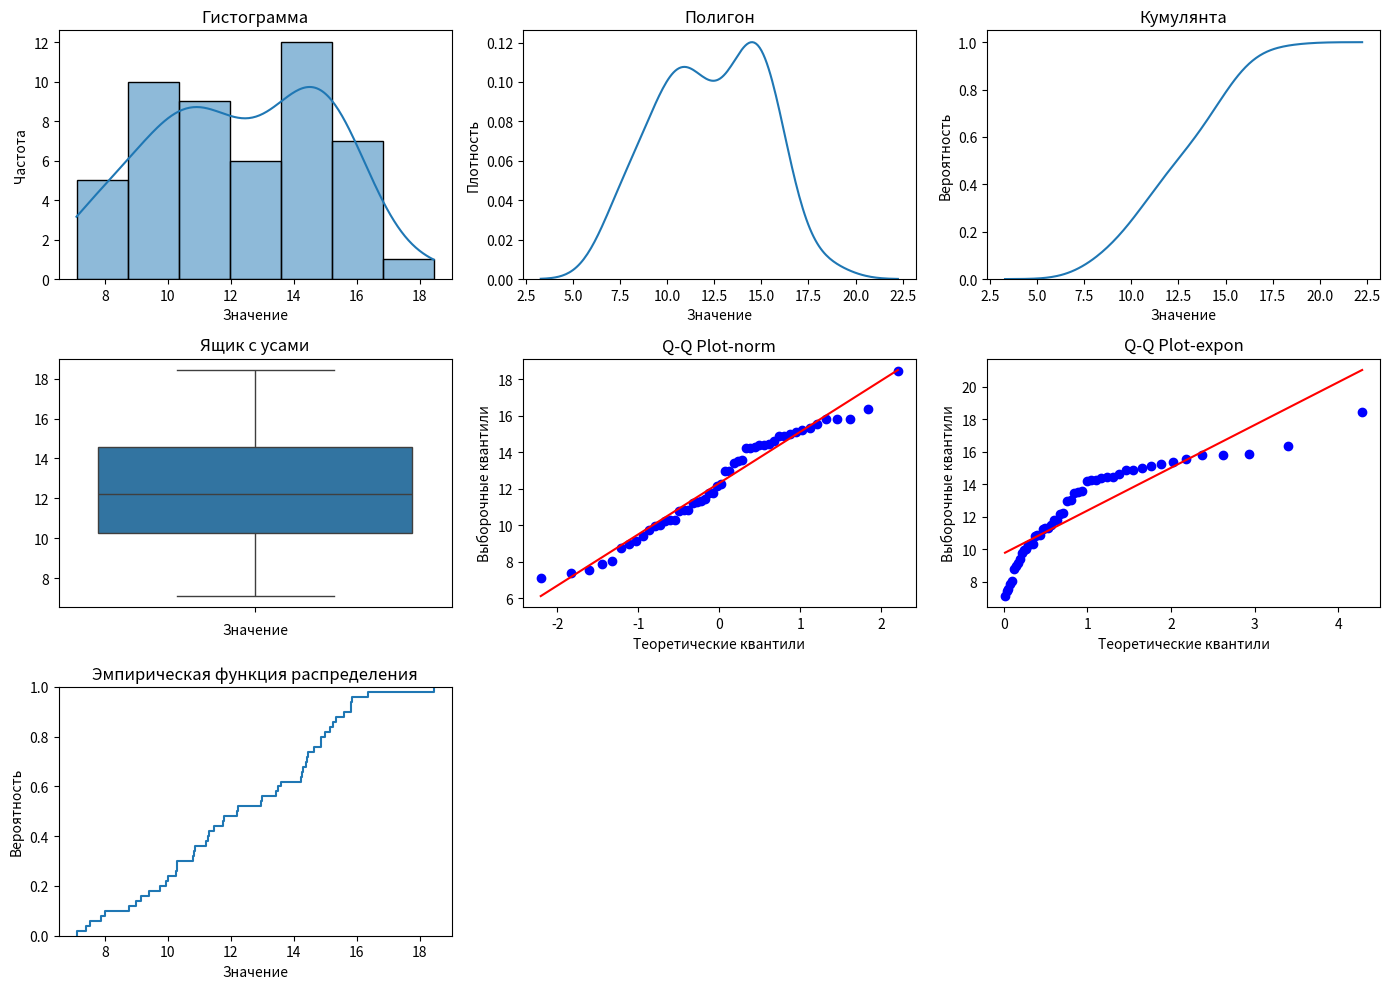

Here is the Python script that generated this plot:
import numpy as np
import seaborn as sns
import scipy.stats as stats
import matplotlib.pyplot as plt

mu = 12
sigma = 2.7
sample_size = 50

# Генерация выборки
sample = np.random.normal(loc=mu, scale=sigma, size=sample_size)

# Описательная статистика
print('Описательная статистика:')
print('Среднее:', np.mean(sample))
print('Стандартная ошибка:', np.std(sample) / np.sqrt(len(sample)))
print('Медиана:', np.median(sample))
print('Мода:', stats.mode(sample))
print('Стандартное отклонение:', np.std(sample))
print('Дисперсия выборки:', np.var(sample))
print('Эксцесс:', stats.kurtosis(sample))
print('Асимметричность:', stats.skew(sample))
print('Доверительный интервал для математического ожидания (95,0%):', stats.t.interval(confidence=0.95, df=len(
    sample)-1, loc=np.mean(sample), scale=stats.sem(sample)))
print('Минимум:', np.amin(sample))
print('Максимум:', np.amax(sample))
print('Сумма:', np.sum(sample))
print('Счет:', len(sample))
print('Доверительный интервал для дисперсии (95,0%):',  stats.t.interval(confidence=0.95, df=len(sample)-1,
      loc=np.var(sample), scale=2*np.var(sample)/len(sample)))

plt.figure(figsize=(14, 10))

# Гистограмма
plt.subplot(3, 3, 1)
sns.histplot(sample, kde=True)
plt.title('Гистограмма')
plt.xlabel('Значение')
plt.ylabel('Частота')

# Полигон
plt.subplot(3, 3, 2)
sns.kdeplot(sample, cumulative=False)
plt.title('Полигон')
plt.xlabel('Значение')
plt.ylabel('Плотность')

# Кумулянта
plt.subplot(3, 3, 3)
sns.kdeplot(sample, cumulative=True)
plt.title('Кумулянта')
plt.xlabel('Значение')
plt.ylabel('Вероятность')

# Ящик с усами
plt.subplot(3, 3, 4)
sns.boxplot(sample)
plt.title('Ящик с усами')
plt.xlabel('Значение')

# Q-Q Plot norm
plt.subplot(3, 3, 5)
stats.probplot(sample, dist='norm', plot=plt)
plt.title('Q-Q Plot-norm')
plt.xlabel('Теоретические квантили')
plt.ylabel('Выборочные квантили')

# Q-Q Plot expon
plt.subplot(3, 3, 6)
stats.probplot(sample, dist='expon', plot=plt)
plt.title('Q-Q Plot-expon')
plt.xlabel('Теоретические квантили')
plt.ylabel('Выборочные квантили')

# Эмпирическая функция распределения
plt.subplot(3, 3, 7)
sns.ecdfplot(sample)
plt.title('Эмпирическая функция распределения')
plt.xlabel('Значение')
plt.ylabel('Вероятность')

plt.tight_layout()
plt.show()
